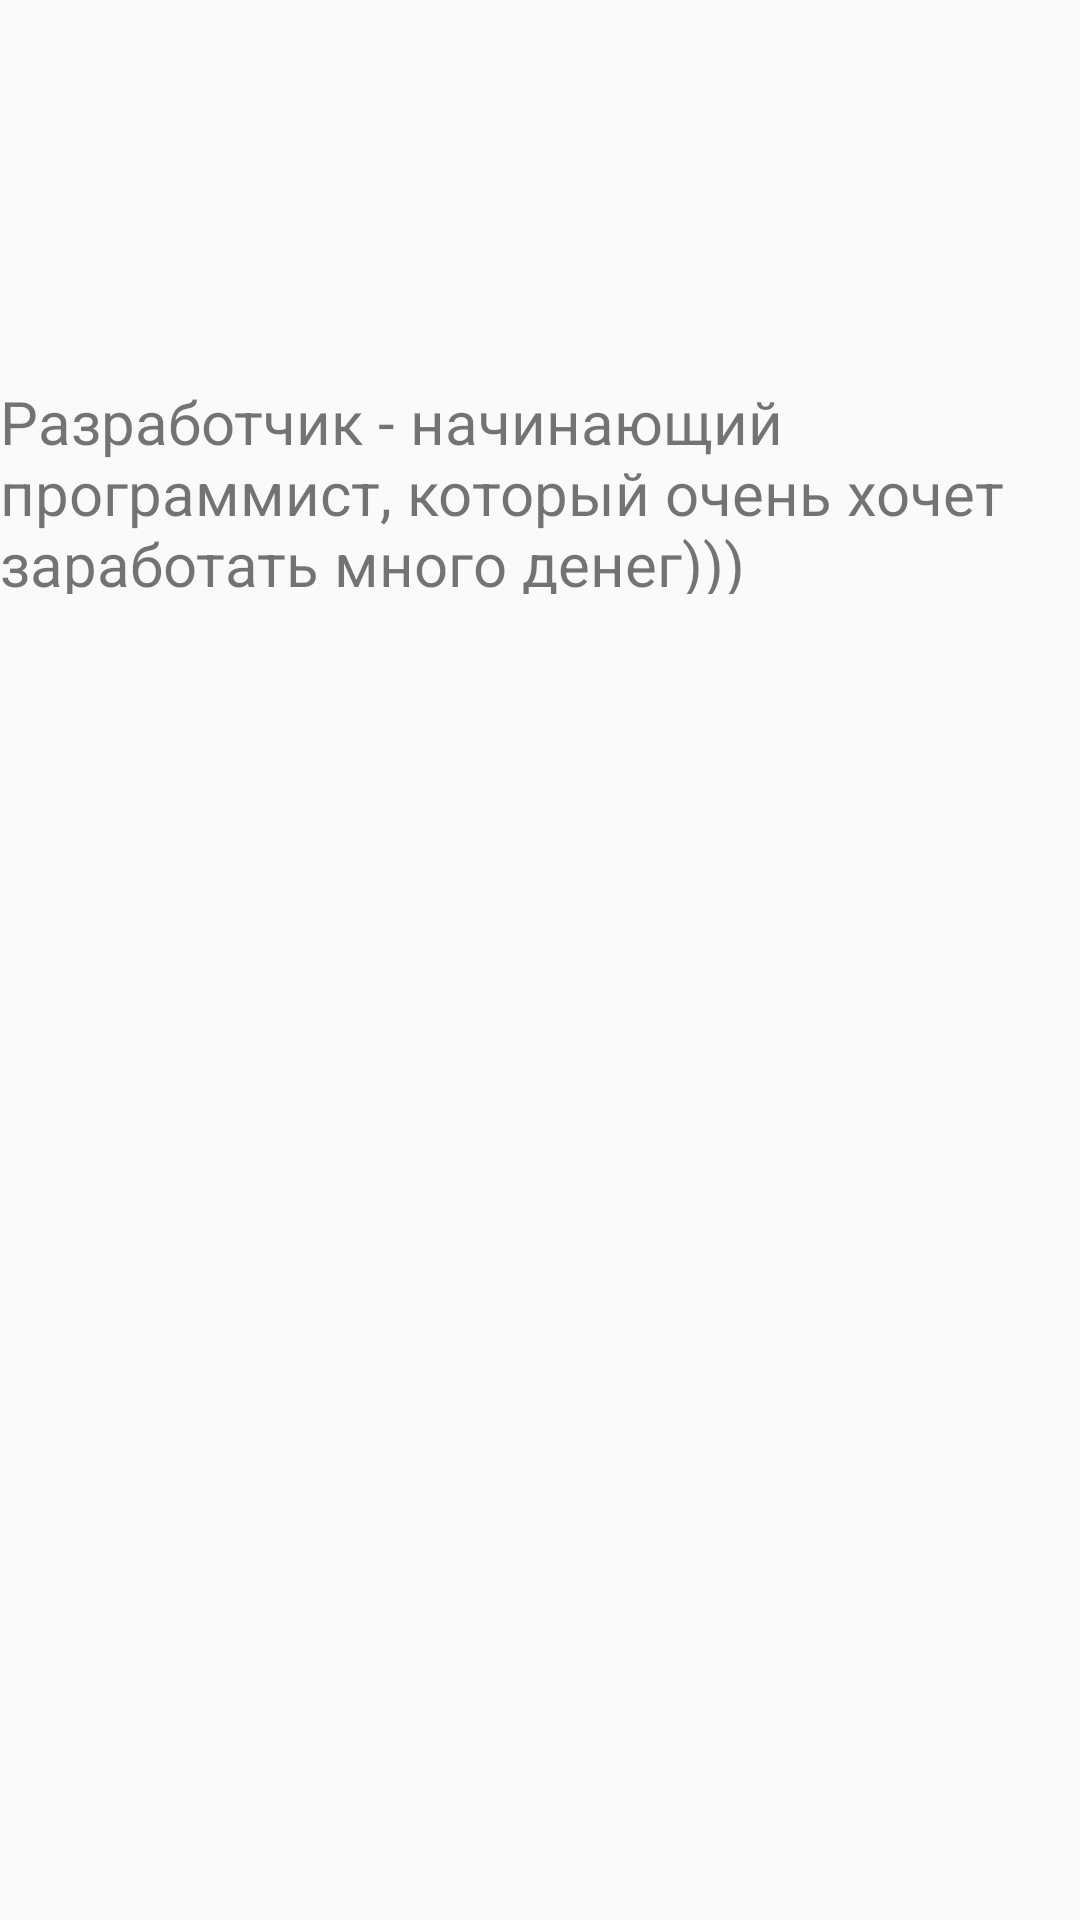

Reconstruct the res/layout file that produces this screen, plus the resources it refers to.
<!-- AndroidManifest.xml: application theme AppTheme -->
<!-- res/layout/fragment_about_creator.xml -->
<?xml version="1.0" encoding="utf-8"?>
<RelativeLayout
    xmlns:android="http://schemas.android.com/apk/res/android"
    xmlns:tools="http://schemas.android.com/tools"
    android:layout_width="match_parent"
    android:layout_height="match_parent">

    <TextView
        android:layout_width="wrap_content"
        android:layout_height="71dp"
        android:layout_alignParentStart="true"
        android:layout_alignParentTop="true"
        android:layout_marginTop="127dp"
        android:text="@string/textAboutCreator"
        android:textSize="20sp" />


</RelativeLayout>
<!-- resources referenced by this layout -->
<resources>
  <string name="textAboutCreator">Разработчик - начинающий программист, который очень хочет заработать много денег)))</string>
  <style name="AppTheme" parent="Theme.AppCompat.Light.NoActionBar">
          
          <item name="colorPrimary">@color/colorPrimary</item>
          <item name="colorPrimaryDark">@color/colorPrimaryDark</item>
          <item name="colorAccent">@color/colorAccent</item>
      </style>
  <color name="colorPrimary">#5168e7</color>
  <color name="colorPrimaryDark">#1986df</color>
  <color name="colorAccent">#FF4081</color>
</resources>
